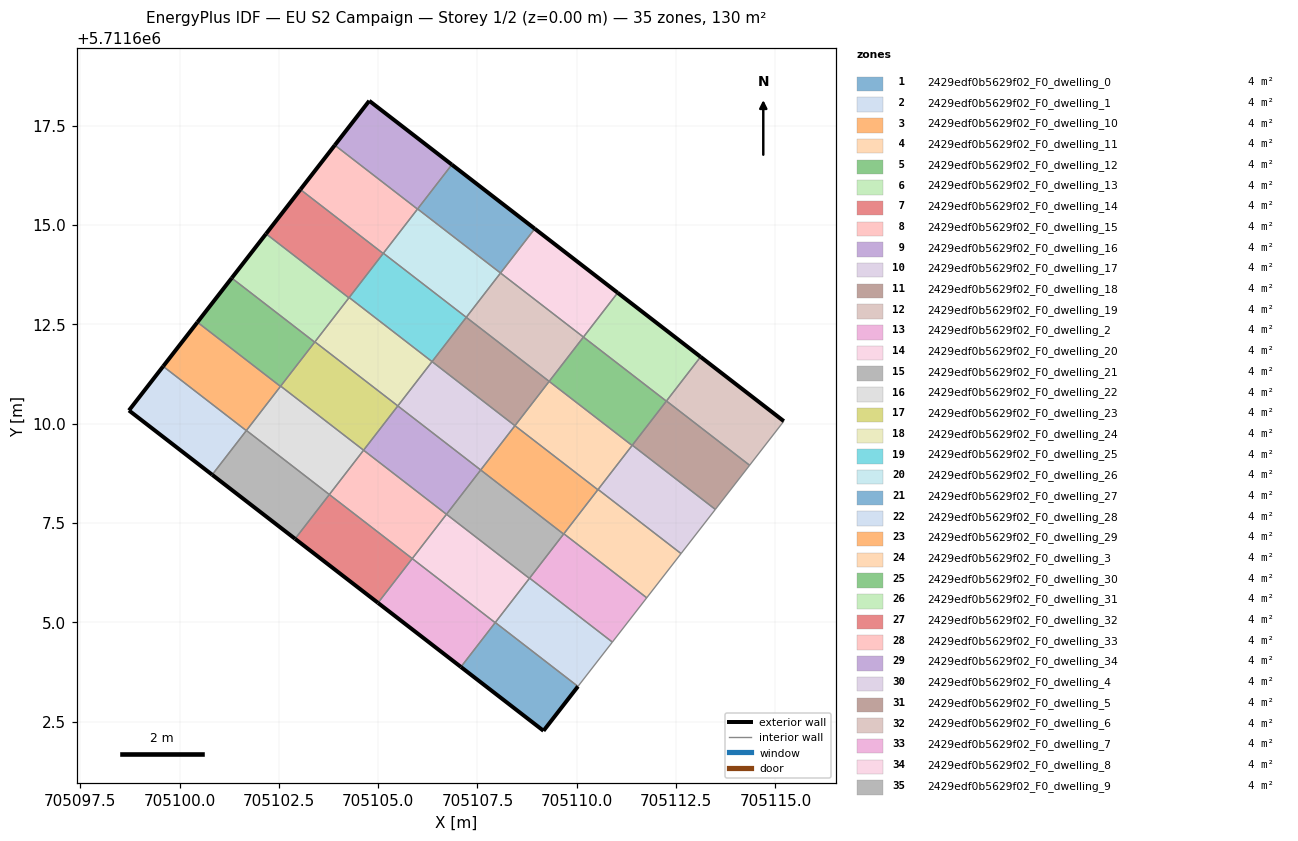
=== STOREY PLAN SPEC (per zone: floor XY polygon, exterior-wall plan segments, windows/doors) ===
zone 1: 2429edf0b5629f02_F0_dwelling_0  (3.7 m²)
  floor: (705109.16, 5711602.27) (705110.03, 5711603.39) (705107.95, 5711605.00) (705107.08, 5711603.88)
  exterior wall: (705110.03, 5711603.39) – (705109.16, 5711602.27)  [1.4 m]
  exterior wall: (705109.16, 5711602.27) – (705107.08, 5711603.88)  [2.6 m]
  interior walls: 3
zone 2: 2429edf0b5629f02_F0_dwelling_1  (3.7 m²)
  floor: (705110.03, 5711603.39) (705110.90, 5711604.50) (705108.81, 5711606.11) (705107.95, 5711605.00)
  interior walls: 5
zone 3: 2429edf0b5629f02_F0_dwelling_10  (3.7 m²)
  floor: (705109.67, 5711607.22) (705110.53, 5711608.34) (705108.44, 5711609.95) (705107.58, 5711608.84)
  interior walls: 5
zone 4: 2429edf0b5629f02_F0_dwelling_11  (3.7 m²)
  floor: (705110.53, 5711608.34) (705111.39, 5711609.45) (705109.31, 5711611.07) (705108.44, 5711609.95)
  interior walls: 5
zone 5: 2429edf0b5629f02_F0_dwelling_12  (3.7 m²)
  floor: (705111.39, 5711609.45) (705112.25, 5711610.57) (705110.17, 5711612.18) (705109.31, 5711611.07)
  interior walls: 5
zone 6: 2429edf0b5629f02_F0_dwelling_13  (3.7 m²)
  floor: (705112.25, 5711610.57) (705113.12, 5711611.68) (705111.03, 5711613.30) (705110.17, 5711612.18)
  exterior wall: (705111.03, 5711613.30) – (705113.12, 5711611.68)  [2.6 m]
  interior walls: 4
zone 7: 2429edf0b5629f02_F0_dwelling_14  (3.7 m²)
  floor: (705105.00, 5711605.49) (705105.86, 5711606.61) (705103.77, 5711608.22) (705102.91, 5711607.10)
  exterior wall: (705105.00, 5711605.49) – (705102.91, 5711607.10)  [2.6 m]
  interior walls: 3
zone 8: 2429edf0b5629f02_F0_dwelling_15  (3.7 m²)
  floor: (705105.86, 5711606.61) (705106.72, 5711607.72) (705104.63, 5711609.33) (705103.77, 5711608.22)
  interior walls: 4
zone 9: 2429edf0b5629f02_F0_dwelling_16  (3.7 m²)
  floor: (705106.72, 5711607.72) (705107.58, 5711608.84) (705105.49, 5711610.45) (705104.63, 5711609.33)
  interior walls: 4
zone 10: 2429edf0b5629f02_F0_dwelling_17  (3.7 m²)
  floor: (705107.58, 5711608.84) (705108.44, 5711609.95) (705106.36, 5711611.56) (705105.49, 5711610.45)
  interior walls: 4
zone 11: 2429edf0b5629f02_F0_dwelling_18  (3.7 m²)
  floor: (705108.44, 5711609.95) (705109.31, 5711611.07) (705107.22, 5711612.68) (705106.36, 5711611.56)
  interior walls: 4
zone 12: 2429edf0b5629f02_F0_dwelling_19  (3.7 m²)
  floor: (705109.31, 5711611.07) (705110.17, 5711612.18) (705108.08, 5711613.79) (705107.22, 5711612.68)
  interior walls: 4
zone 13: 2429edf0b5629f02_F0_dwelling_2  (3.7 m²)
  floor: (705110.90, 5711604.50) (705111.76, 5711605.62) (705109.67, 5711607.23) (705108.81, 5711606.11)
  interior walls: 5
zone 14: 2429edf0b5629f02_F0_dwelling_20  (3.7 m²)
  floor: (705110.17, 5711612.18) (705111.03, 5711613.30) (705108.94, 5711614.91) (705108.08, 5711613.79)
  exterior wall: (705108.94, 5711614.91) – (705111.03, 5711613.30)  [2.6 m]
  interior walls: 3
zone 15: 2429edf0b5629f02_F0_dwelling_21  (3.7 m²)
  floor: (705102.91, 5711607.10) (705103.77, 5711608.22) (705101.68, 5711609.83) (705100.82, 5711608.72)
  exterior wall: (705102.91, 5711607.10) – (705100.82, 5711608.72)  [2.6 m]
  interior walls: 4
zone 16: 2429edf0b5629f02_F0_dwelling_22  (3.7 m²)
  floor: (705103.77, 5711608.22) (705104.63, 5711609.33) (705102.55, 5711610.95) (705101.68, 5711609.83)
  interior walls: 5
zone 17: 2429edf0b5629f02_F0_dwelling_23  (3.7 m²)
  floor: (705104.63, 5711609.33) (705105.49, 5711610.45) (705103.41, 5711612.06) (705102.55, 5711610.95)
  interior walls: 5
zone 18: 2429edf0b5629f02_F0_dwelling_24  (3.7 m²)
  floor: (705105.49, 5711610.45) (705106.36, 5711611.56) (705104.27, 5711613.18) (705103.41, 5711612.06)
  interior walls: 5
zone 19: 2429edf0b5629f02_F0_dwelling_25  (3.7 m²)
  floor: (705106.36, 5711611.56) (705107.22, 5711612.68) (705105.13, 5711614.29) (705104.27, 5711613.18)
  interior walls: 5
zone 20: 2429edf0b5629f02_F0_dwelling_26  (3.7 m²)
  floor: (705107.22, 5711612.68) (705108.08, 5711613.79) (705105.99, 5711615.41) (705105.13, 5711614.29)
  interior walls: 5
zone 21: 2429edf0b5629f02_F0_dwelling_27  (3.7 m²)
  floor: (705108.08, 5711613.79) (705108.94, 5711614.91) (705106.85, 5711616.52) (705105.99, 5711615.41)
  exterior wall: (705106.85, 5711616.52) – (705108.94, 5711614.91)  [2.6 m]
  interior walls: 3
zone 22: 2429edf0b5629f02_F0_dwelling_28  (3.7 m²)
  floor: (705100.82, 5711608.72) (705101.68, 5711609.83) (705099.59, 5711611.45) (705098.73, 5711610.33)
  exterior wall: (705100.82, 5711608.72) – (705098.73, 5711610.33)  [2.6 m]
  exterior wall: (705098.73, 5711610.33) – (705099.59, 5711611.45)  [1.4 m]
  interior walls: 2
zone 23: 2429edf0b5629f02_F0_dwelling_29  (3.7 m²)
  floor: (705101.68, 5711609.83) (705102.54, 5711610.94) (705100.45, 5711612.56) (705099.59, 5711611.45)
  exterior wall: (705099.59, 5711611.45) – (705100.45, 5711612.56)  [1.4 m]
  interior walls: 4
zone 24: 2429edf0b5629f02_F0_dwelling_3  (3.7 m²)
  floor: (705111.76, 5711605.62) (705112.62, 5711606.73) (705110.54, 5711608.35) (705109.67, 5711607.23)
  interior walls: 5
zone 25: 2429edf0b5629f02_F0_dwelling_30  (3.7 m²)
  floor: (705102.54, 5711610.94) (705103.40, 5711612.05) (705101.31, 5711613.67) (705100.45, 5711612.56)
  exterior wall: (705100.45, 5711612.56) – (705101.31, 5711613.67)  [1.4 m]
  interior walls: 4
zone 26: 2429edf0b5629f02_F0_dwelling_31  (3.7 m²)
  floor: (705103.40, 5711612.05) (705104.26, 5711613.17) (705102.18, 5711614.78) (705101.31, 5711613.67)
  exterior wall: (705101.31, 5711613.67) – (705102.18, 5711614.78)  [1.4 m]
  interior walls: 4
zone 27: 2429edf0b5629f02_F0_dwelling_32  (3.7 m²)
  floor: (705104.26, 5711613.17) (705105.13, 5711614.29) (705103.04, 5711615.90) (705102.18, 5711614.78)
  exterior wall: (705102.18, 5711614.78) – (705103.04, 5711615.90)  [1.4 m]
  interior walls: 4
zone 28: 2429edf0b5629f02_F0_dwelling_33  (3.7 m²)
  floor: (705105.13, 5711614.29) (705105.99, 5711615.40) (705103.91, 5711617.01) (705103.04, 5711615.90)
  exterior wall: (705103.04, 5711615.90) – (705103.91, 5711617.01)  [1.4 m]
  interior walls: 4
zone 29: 2429edf0b5629f02_F0_dwelling_34  (3.7 m²)
  floor: (705105.99, 5711615.40) (705106.85, 5711616.52) (705104.78, 5711618.13) (705103.91, 5711617.01)
  exterior wall: (705103.91, 5711617.01) – (705104.78, 5711618.13)  [1.4 m]
  exterior wall: (705104.78, 5711618.13) – (705106.85, 5711616.52)  [2.6 m]
  interior walls: 3
zone 30: 2429edf0b5629f02_F0_dwelling_4  (3.7 m²)
  floor: (705112.62, 5711606.73) (705113.49, 5711607.84) (705111.40, 5711609.46) (705110.54, 5711608.35)
  interior walls: 5
zone 31: 2429edf0b5629f02_F0_dwelling_5  (3.7 m²)
  floor: (705113.49, 5711607.84) (705114.35, 5711608.96) (705112.26, 5711610.57) (705111.40, 5711609.46)
  interior walls: 5
zone 32: 2429edf0b5629f02_F0_dwelling_6  (3.7 m²)
  floor: (705114.35, 5711608.96) (705115.21, 5711610.07) (705113.12, 5711611.68) (705112.26, 5711610.57)
  exterior wall: (705113.12, 5711611.68) – (705115.21, 5711610.07)  [2.6 m]
  interior walls: 3
zone 33: 2429edf0b5629f02_F0_dwelling_7  (3.7 m²)
  floor: (705107.08, 5711603.88) (705107.94, 5711604.99) (705105.86, 5711606.61) (705105.00, 5711605.49)
  exterior wall: (705107.08, 5711603.88) – (705105.00, 5711605.49)  [2.6 m]
  interior walls: 3
zone 34: 2429edf0b5629f02_F0_dwelling_8  (3.7 m²)
  floor: (705107.94, 5711604.99) (705108.81, 5711606.11) (705106.72, 5711607.72) (705105.86, 5711606.61)
  interior walls: 5
zone 35: 2429edf0b5629f02_F0_dwelling_9  (3.7 m²)
  floor: (705108.81, 5711606.11) (705109.67, 5711607.22) (705107.58, 5711608.84) (705106.72, 5711607.72)
  interior walls: 5

=== DERIVED (storey summary) ===
Building: EU S2 Campaign
Storey: 1 of 2  (floor level z = 0.00 m)
Storey gross floor area: 130.1 m²
Zones on this storey: 35
  - 2429edf0b5629f02_F0_dwelling_0: floor 3.7 m²; exterior wall 4.0 m (12.1 m²); WWR 0.0%
  - 2429edf0b5629f02_F0_dwelling_1: floor 3.7 m²
  - 2429edf0b5629f02_F0_dwelling_10: floor 3.7 m²
  - 2429edf0b5629f02_F0_dwelling_11: floor 3.7 m²
  - 2429edf0b5629f02_F0_dwelling_12: floor 3.7 m²
  - 2429edf0b5629f02_F0_dwelling_13: floor 3.7 m²; exterior wall 2.6 m (7.9 m²); WWR 0.0%
  - 2429edf0b5629f02_F0_dwelling_14: floor 3.7 m²; exterior wall 2.6 m (7.9 m²); WWR 0.0%
  - 2429edf0b5629f02_F0_dwelling_15: floor 3.7 m²
  - 2429edf0b5629f02_F0_dwelling_16: floor 3.7 m²
  - 2429edf0b5629f02_F0_dwelling_17: floor 3.7 m²
  - 2429edf0b5629f02_F0_dwelling_18: floor 3.7 m²
  - 2429edf0b5629f02_F0_dwelling_19: floor 3.7 m²
  - 2429edf0b5629f02_F0_dwelling_2: floor 3.7 m²
  - 2429edf0b5629f02_F0_dwelling_20: floor 3.7 m²; exterior wall 2.6 m (7.9 m²); WWR 0.0%
  - 2429edf0b5629f02_F0_dwelling_21: floor 3.7 m²; exterior wall 2.6 m (7.9 m²); WWR 0.0%
  - 2429edf0b5629f02_F0_dwelling_22: floor 3.7 m²
  - 2429edf0b5629f02_F0_dwelling_23: floor 3.7 m²
  - 2429edf0b5629f02_F0_dwelling_24: floor 3.7 m²
  - 2429edf0b5629f02_F0_dwelling_25: floor 3.7 m²
  - 2429edf0b5629f02_F0_dwelling_26: floor 3.7 m²
  - 2429edf0b5629f02_F0_dwelling_27: floor 3.7 m²; exterior wall 2.6 m (7.9 m²); WWR 0.0%
  - 2429edf0b5629f02_F0_dwelling_28: floor 3.7 m²; exterior wall 4.1 m (12.2 m²); WWR 0.0%
  - 2429edf0b5629f02_F0_dwelling_29: floor 3.7 m²; exterior wall 1.4 m (4.2 m²); WWR 0.0%
  - 2429edf0b5629f02_F0_dwelling_3: floor 3.7 m²
  - 2429edf0b5629f02_F0_dwelling_30: floor 3.7 m²; exterior wall 1.4 m (4.2 m²); WWR 0.0%
  - 2429edf0b5629f02_F0_dwelling_31: floor 3.7 m²; exterior wall 1.4 m (4.2 m²); WWR 0.0%
  - 2429edf0b5629f02_F0_dwelling_32: floor 3.7 m²; exterior wall 1.4 m (4.2 m²); WWR 0.0%
  - 2429edf0b5629f02_F0_dwelling_33: floor 3.7 m²; exterior wall 1.4 m (4.2 m²); WWR 0.0%
  - 2429edf0b5629f02_F0_dwelling_34: floor 3.7 m²; exterior wall 4.0 m (12.1 m²); WWR 0.0%
  - 2429edf0b5629f02_F0_dwelling_4: floor 3.7 m²
  - 2429edf0b5629f02_F0_dwelling_5: floor 3.7 m²
  - 2429edf0b5629f02_F0_dwelling_6: floor 3.7 m²; exterior wall 2.6 m (7.9 m²); WWR 0.0%
  - 2429edf0b5629f02_F0_dwelling_7: floor 3.7 m²; exterior wall 2.6 m (7.9 m²); WWR 0.0%
  - 2429edf0b5629f02_F0_dwelling_8: floor 3.7 m²
  - 2429edf0b5629f02_F0_dwelling_9: floor 3.7 m²
Zone adjacency (shared interzone walls):
  - 2429edf0b5629f02_F0_dwelling_0 ↔ 2429edf0b5629f02_F0_dwelling_1
  - 2429edf0b5629f02_F0_dwelling_0 ↔ 2429edf0b5629f02_F0_dwelling_7
  - 2429edf0b5629f02_F0_dwelling_0 ↔ 2429edf0b5629f02_F0_dwelling_8
  - 2429edf0b5629f02_F0_dwelling_1 ↔ 2429edf0b5629f02_F0_dwelling_2
  - 2429edf0b5629f02_F0_dwelling_1 ↔ 2429edf0b5629f02_F0_dwelling_8
  - 2429edf0b5629f02_F0_dwelling_1 ↔ 2429edf0b5629f02_F0_dwelling_9
  - 2429edf0b5629f02_F0_dwelling_10 ↔ 2429edf0b5629f02_F0_dwelling_11
  - 2429edf0b5629f02_F0_dwelling_10 ↔ 2429edf0b5629f02_F0_dwelling_17
  - 2429edf0b5629f02_F0_dwelling_10 ↔ 2429edf0b5629f02_F0_dwelling_2
  - 2429edf0b5629f02_F0_dwelling_10 ↔ 2429edf0b5629f02_F0_dwelling_3
  - 2429edf0b5629f02_F0_dwelling_10 ↔ 2429edf0b5629f02_F0_dwelling_9
  - 2429edf0b5629f02_F0_dwelling_11 ↔ 2429edf0b5629f02_F0_dwelling_12
  - 2429edf0b5629f02_F0_dwelling_11 ↔ 2429edf0b5629f02_F0_dwelling_18
  - 2429edf0b5629f02_F0_dwelling_11 ↔ 2429edf0b5629f02_F0_dwelling_3
  - 2429edf0b5629f02_F0_dwelling_11 ↔ 2429edf0b5629f02_F0_dwelling_4
  - 2429edf0b5629f02_F0_dwelling_12 ↔ 2429edf0b5629f02_F0_dwelling_13
  - 2429edf0b5629f02_F0_dwelling_12 ↔ 2429edf0b5629f02_F0_dwelling_19
  - 2429edf0b5629f02_F0_dwelling_12 ↔ 2429edf0b5629f02_F0_dwelling_4
  - 2429edf0b5629f02_F0_dwelling_12 ↔ 2429edf0b5629f02_F0_dwelling_5
  - 2429edf0b5629f02_F0_dwelling_13 ↔ 2429edf0b5629f02_F0_dwelling_20
  - 2429edf0b5629f02_F0_dwelling_13 ↔ 2429edf0b5629f02_F0_dwelling_5
  - 2429edf0b5629f02_F0_dwelling_13 ↔ 2429edf0b5629f02_F0_dwelling_6
  - 2429edf0b5629f02_F0_dwelling_14 ↔ 2429edf0b5629f02_F0_dwelling_15
  - 2429edf0b5629f02_F0_dwelling_14 ↔ 2429edf0b5629f02_F0_dwelling_21
  - 2429edf0b5629f02_F0_dwelling_14 ↔ 2429edf0b5629f02_F0_dwelling_7
  - 2429edf0b5629f02_F0_dwelling_15 ↔ 2429edf0b5629f02_F0_dwelling_16
  - 2429edf0b5629f02_F0_dwelling_15 ↔ 2429edf0b5629f02_F0_dwelling_22
  - 2429edf0b5629f02_F0_dwelling_15 ↔ 2429edf0b5629f02_F0_dwelling_8
  - 2429edf0b5629f02_F0_dwelling_16 ↔ 2429edf0b5629f02_F0_dwelling_17
  - 2429edf0b5629f02_F0_dwelling_16 ↔ 2429edf0b5629f02_F0_dwelling_23
  - 2429edf0b5629f02_F0_dwelling_16 ↔ 2429edf0b5629f02_F0_dwelling_9
  - 2429edf0b5629f02_F0_dwelling_17 ↔ 2429edf0b5629f02_F0_dwelling_18
  - 2429edf0b5629f02_F0_dwelling_17 ↔ 2429edf0b5629f02_F0_dwelling_24
  - 2429edf0b5629f02_F0_dwelling_18 ↔ 2429edf0b5629f02_F0_dwelling_19
  - 2429edf0b5629f02_F0_dwelling_18 ↔ 2429edf0b5629f02_F0_dwelling_25
  - 2429edf0b5629f02_F0_dwelling_19 ↔ 2429edf0b5629f02_F0_dwelling_20
  - 2429edf0b5629f02_F0_dwelling_19 ↔ 2429edf0b5629f02_F0_dwelling_26
  - 2429edf0b5629f02_F0_dwelling_2 ↔ 2429edf0b5629f02_F0_dwelling_3
  - 2429edf0b5629f02_F0_dwelling_2 ↔ 2429edf0b5629f02_F0_dwelling_9
  - 2429edf0b5629f02_F0_dwelling_20 ↔ 2429edf0b5629f02_F0_dwelling_27
  - 2429edf0b5629f02_F0_dwelling_21 ↔ 2429edf0b5629f02_F0_dwelling_22
  - 2429edf0b5629f02_F0_dwelling_21 ↔ 2429edf0b5629f02_F0_dwelling_28
  - 2429edf0b5629f02_F0_dwelling_21 ↔ 2429edf0b5629f02_F0_dwelling_29
  - 2429edf0b5629f02_F0_dwelling_22 ↔ 2429edf0b5629f02_F0_dwelling_23
  - 2429edf0b5629f02_F0_dwelling_22 ↔ 2429edf0b5629f02_F0_dwelling_29
  - 2429edf0b5629f02_F0_dwelling_22 ↔ 2429edf0b5629f02_F0_dwelling_30
  - 2429edf0b5629f02_F0_dwelling_23 ↔ 2429edf0b5629f02_F0_dwelling_24
  - 2429edf0b5629f02_F0_dwelling_23 ↔ 2429edf0b5629f02_F0_dwelling_30
  - 2429edf0b5629f02_F0_dwelling_23 ↔ 2429edf0b5629f02_F0_dwelling_31
  - 2429edf0b5629f02_F0_dwelling_24 ↔ 2429edf0b5629f02_F0_dwelling_25
  - 2429edf0b5629f02_F0_dwelling_24 ↔ 2429edf0b5629f02_F0_dwelling_31
  - 2429edf0b5629f02_F0_dwelling_24 ↔ 2429edf0b5629f02_F0_dwelling_32
  - 2429edf0b5629f02_F0_dwelling_25 ↔ 2429edf0b5629f02_F0_dwelling_26
  - 2429edf0b5629f02_F0_dwelling_25 ↔ 2429edf0b5629f02_F0_dwelling_32
  - 2429edf0b5629f02_F0_dwelling_25 ↔ 2429edf0b5629f02_F0_dwelling_33
  - 2429edf0b5629f02_F0_dwelling_26 ↔ 2429edf0b5629f02_F0_dwelling_27
  - 2429edf0b5629f02_F0_dwelling_26 ↔ 2429edf0b5629f02_F0_dwelling_33
  - 2429edf0b5629f02_F0_dwelling_26 ↔ 2429edf0b5629f02_F0_dwelling_34
  - 2429edf0b5629f02_F0_dwelling_27 ↔ 2429edf0b5629f02_F0_dwelling_34
  - 2429edf0b5629f02_F0_dwelling_28 ↔ 2429edf0b5629f02_F0_dwelling_29
  - 2429edf0b5629f02_F0_dwelling_29 ↔ 2429edf0b5629f02_F0_dwelling_30
  - 2429edf0b5629f02_F0_dwelling_3 ↔ 2429edf0b5629f02_F0_dwelling_4
  - 2429edf0b5629f02_F0_dwelling_30 ↔ 2429edf0b5629f02_F0_dwelling_31
  - 2429edf0b5629f02_F0_dwelling_31 ↔ 2429edf0b5629f02_F0_dwelling_32
  - 2429edf0b5629f02_F0_dwelling_32 ↔ 2429edf0b5629f02_F0_dwelling_33
  - 2429edf0b5629f02_F0_dwelling_33 ↔ 2429edf0b5629f02_F0_dwelling_34
  - 2429edf0b5629f02_F0_dwelling_4 ↔ 2429edf0b5629f02_F0_dwelling_5
  - 2429edf0b5629f02_F0_dwelling_5 ↔ 2429edf0b5629f02_F0_dwelling_6
  - 2429edf0b5629f02_F0_dwelling_7 ↔ 2429edf0b5629f02_F0_dwelling_8
  - 2429edf0b5629f02_F0_dwelling_8 ↔ 2429edf0b5629f02_F0_dwelling_9